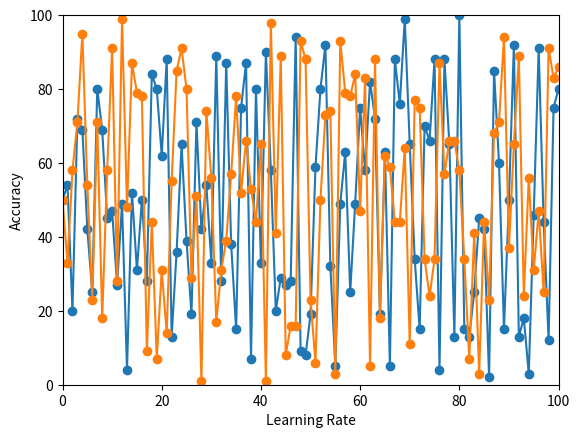

This figure's Python source:
import matplotlib.pyplot
import time
import random
import numpy

rates = numpy.array([0])
results = numpy.array([50])
hl, = matplotlib.pyplot.plot(rates, results, marker='o')
h2, = matplotlib.pyplot.plot(rates, results, marker='o')
#matplotlib.pyplot.ion()
matplotlib.pyplot.xlim(0, 100)
matplotlib.pyplot.ylim(0, 100)
matplotlib.pyplot.xlabel("Learning Rate")
matplotlib.pyplot.ylabel("Accuracy")


for i in range(100):
    matplotlib.pyplot.pause(0.01)
    hl.set_xdata(numpy.append(hl.get_xdata(), [i+1]))
    hl.set_ydata(numpy.append(hl.get_ydata(), [random.randint(1,100)]))
    h2.set_xdata(numpy.append(h2.get_xdata(), [i+1]))
    h2.set_ydata(numpy.append(h2.get_ydata(), [random.randint(1,100)]))
    matplotlib.pyplot.draw()


matplotlib.pyplot.show()
